Run: headless pygame with SDL's dummy video driver; simulated clock (each Clock.tick advances the game by its frame time, no real sleeping); random seed 0; keys injected as events and as key.get_pressed() state; mouse plan: one left click at the window centre at the start of phase 2, then a move to the lower-right quarter at the start of phase 3.
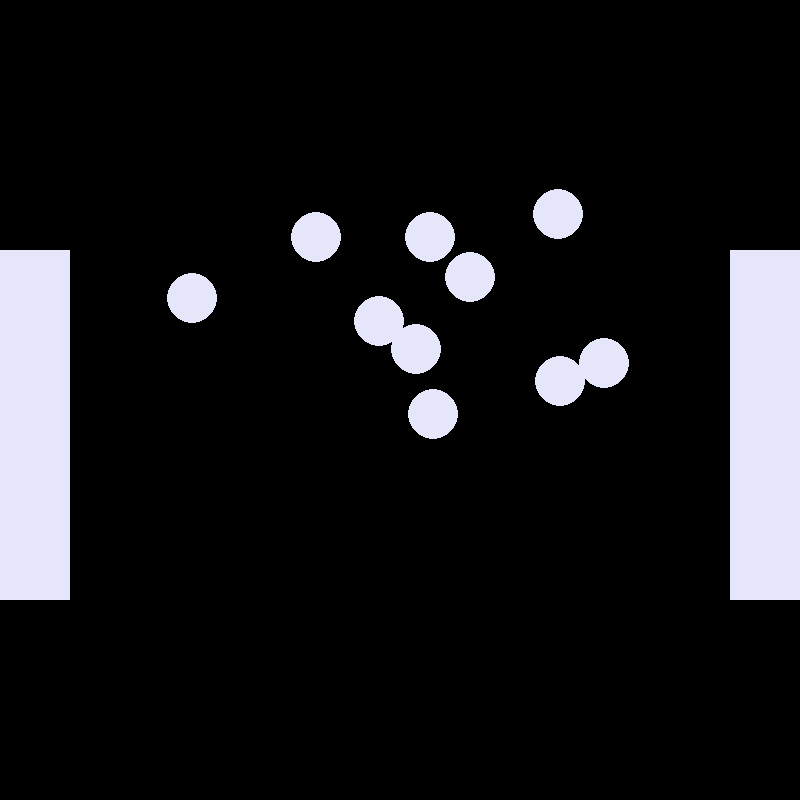
Frame 1 of 4 · flips 1–60 · no input
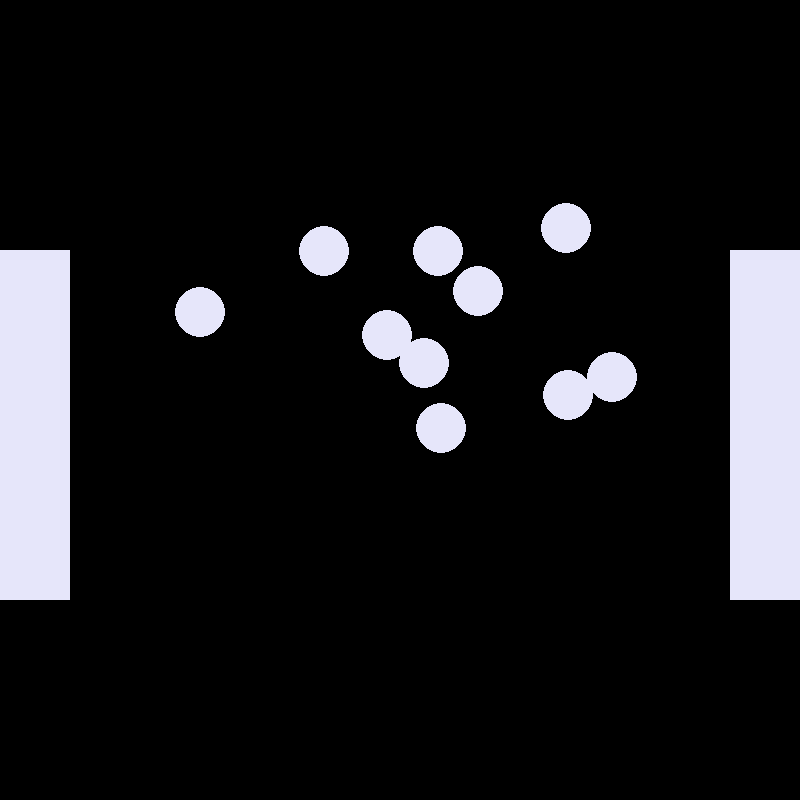
Frame 2 of 4 · flips 61–180 · clicked the window centre · tapped SPACE, RETURN · held RIGHT (→), D
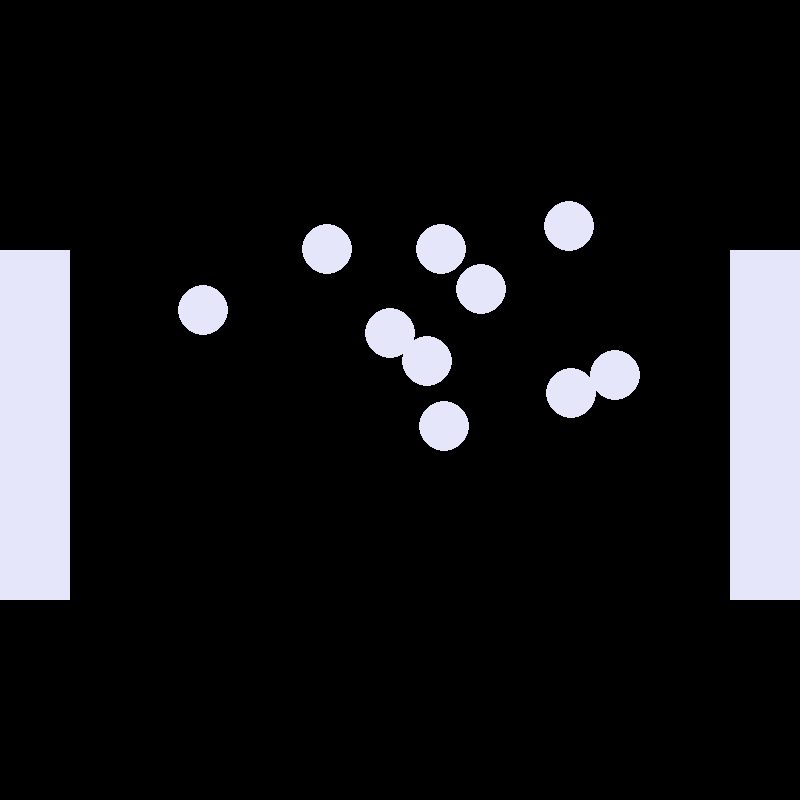
Frame 3 of 4 · flips 181–300 · moved the mouse to the lower-right quarter · held DOWN (↓), S
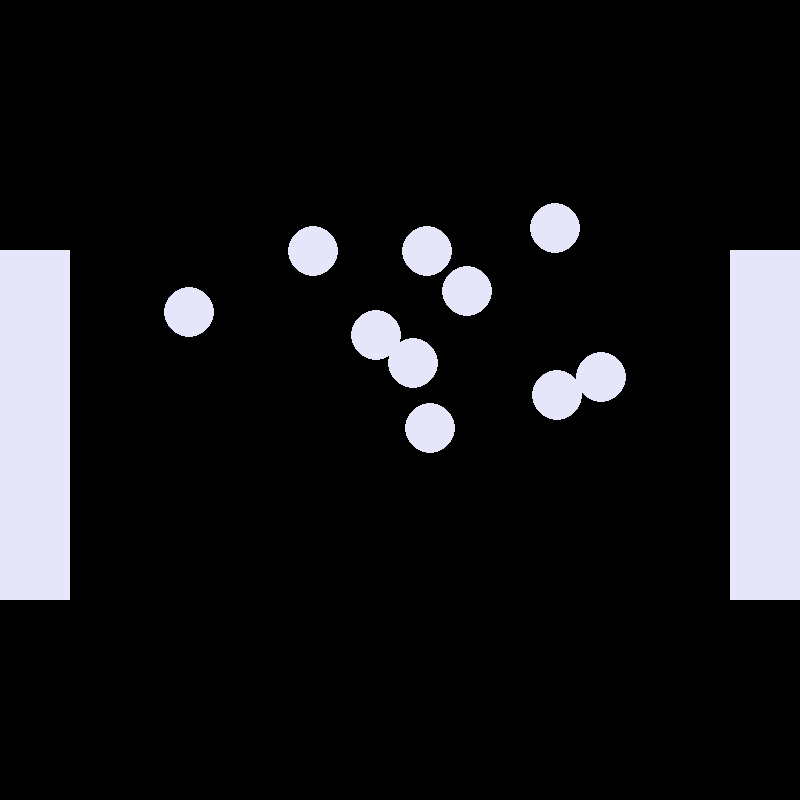
Frame 4 of 4 · flips 301–420 · held LEFT (←), A, UP (↑), W

The pygame program that drew these frames:

"""
# 

# PC05 Click Game
Created on Tue Feb 18 12:21:59 2020

@author: Yashi & Michelle :)

Description:
This script creates a click game with two goals. Balls are randomly generated and shake 
the goal is to move them to either goal on each side, upon hitting the goal the ball turns red
before dissapearing. You will need to have pygame installed on your device to run this program.

"""

#PC04 script skeleton utilized
import pygame
import random
from pygame.locals import *
#import time
#import datetime
#import timeit


#define color variables up here
black = (0,0,0)
white = (255,255,255)
lavender = (230,230,250)
pygame.init() #initialize all the pygame functions so it actually DOES stuff.

#create screen and useful variables
screen = pygame.display.set_mode((800,800))
Run = True
drag = False #boolean that determines if dragging happens
x = 400 #where we want to draw stuff
y = 400
r = 25 #how big we want things to be
step = 10 #dis makes it shake
hit = False
selected = 0
#clock = pygame.time.Clock()

#time = 0  #In Seconds


#create Rect for our circle. The pygame Rect has a bunch of cool stuff added to it 
#that will later let us do collisions and the like.
#let's create a Rect that will sit underneath our circle
numCirc = 10
rectList = [] #for storing rect objects
for i in range(numCirc):
    rectList.append(pygame.Rect(random.randint(150,600),random.randint(150,500),r*2,r*2)) #we're setting a rectangle underneath our circle
#the r is the circle  RADIUS, but we want the rect with to be equal to DIAMETER, so:
#diameter = radius * 2

while Run: #start the game loop!
    goal1 = pygame.draw.rect(screen,pygame.Color(230,230,250),(0,250,70,350))
    goal2 = pygame.draw.rect(screen,pygame.Color(230,230,250),(730,250,90,350))
   #from the assginment 
   #tried to debug it but coudln't.
   
   
    start_ticks=pygame.time.get_ticks() #starter tick
    run = True


    seconds=(pygame.time.get_ticks()-start_ticks)/1000 #calculate how many seconds
    if seconds>10: # if more than 10 seconds close the game
        break
    print (seconds) #print how many seconds
    #invisible click stuff
    for event in pygame.event.get(): #scan all events --things happening outside python (mouse and keyboard actions)
        if event.type == pygame.QUIT:
            pygame.quit() #add a quit function so it stops up background tasks
            
        elif event.type == pygame.MOUSEBUTTONDOWN:
            pos = pygame.mouse.get_pos() #get our x and y positions of where the click happened
            for i in range(numCirc):
                if rectList[i].collidepoint(pos[0],pos[1]):
                    drag = True #whenever the mouse is down, we can potentially drag our shape. Word.
                    selected = i
                    print(selected)
                    offsetX = rectList[i].x - pos[0] #let's calculate the difference between where the rectangle is and where the click happened
                    offsetY = rectList[i].y - pos[1]
            
        elif event.type == pygame.MOUSEMOTION:
            if drag: #remember drag is a boolean, and if statements want to know if something is true or not...so we can just pass our variable here!
                pos = event.pos #update position as mouse moves around
                #update the position of the shape based on where the mouse motion event is happening (where the cursor is)
                rectList[selected].x = pos[0] + offsetX 
                rectList[selected].y = pos[1] + offsetY
                

                
            
            
        elif event.type == pygame.MOUSEBUTTONUP: #ok, now we're done dragging, so we want to detect when the mouse button is released.
            drag = False #we can set our boolean to false, so we can't update our Rect position.
    
    speed = [random.randint(-step,step),random.randint(-step,step)] #randome displacement to add fun wiggles to our circle. 
    
    
    
    screen.fill(black) #draw/redraw the screen to "erase" previous drawings
    
    #game
    #draw rectangles on both sides of the screen and make them lavendar
    goal1 = pygame.draw.rect(screen,pygame.Color(230,230,250),(0,250,70,350))
    goal2 = pygame.draw.rect(screen,pygame.Color(230,230,250),(730,250,90,350))
                                          
#draw the circles       
    for i in range(numCirc):
        if (rectList[selected].colliderect(goal1)): #the circles in the array are checked to see if the goals are within the selected one's boundaries
            hit = True
            selectedCir = selected
            g = 1
        elif (rectList[selected].colliderect(goal2)): #the circles in the array are checked to see if the goals are within the selected one's boundaries
            hit = True
            selectedCir = selected
            g = 2
            
        #if conditions to make the circle disappear 
    if(hit):      
        screen.fill(black)   
        goal1 = pygame.draw.rect(screen,pygame.Color(230,230,250),(0,250,70,350))
        goal2 = pygame.draw.rect(screen,pygame.Color(230,230,250),(730,250,90,350))  
        #make circle red if hit the goal                                   
        pygame.draw.circle(screen, pygame.Color(255,0,0), (rectList[selectedCir].x,rectList[selectedCir].y),r)
                                 
        #make circle change to color of goal to "disappear"
        if g == 1:                                        
            rectList[selectedCir].clamp_ip(goal1) 
            pygame.draw.circle(screen, pygame.Color(230,230,250), (rectList[selectedCir].x,rectList[selectedCir].y),r)
        elif g == 2:
            rectList[selectedCir].clamp_ip(goal2)                                        
        hit = False
        #draw/redraw the screen to "erase" previous drawings
        
        for i in [x for x in range(numCirc) if x != selectedCir]:
            pygame.draw.circle(screen, (lavender), (rectList[i].x+r + speed[0], rectList[i].y+r+speed[1]), r) #(x+randint(-3,3), y+randint(-3,3) ), 15)
        
        
    else:
        #now let's draw the circle object on top of our rectangle                                             
        for i in range(numCirc):
            pygame.draw.circle(screen, (lavender), (rectList[i].x+r + speed[0], rectList[i].y+r+speed[1]), r) #(x+randint(-3,3), y+randint(-3,3) ), 15)
            

   

  




#x=0
#while x < 10:
 #   x+=1
  #  pygame.time.delay(1000)


    
    pygame.display.update() #update our image to our screen
